Run: headless pygame with SDL's dummy video driver; simulated clock (each Clock.tick advances the game by its frame time, no real sleeping); random seed 0; keys injected as events and as key.get_pressed() state; mouse plan: one left click at the window centre at the start of phase 2, then a move to the lower-right quarter at the start of phase 3.
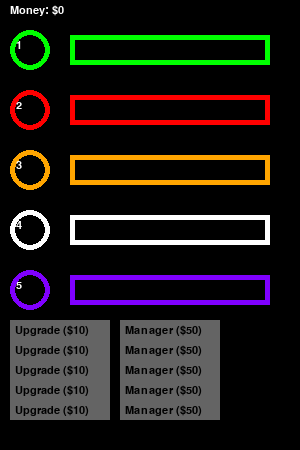
Frame 1 of 4 · flips 1–60 · no input
Frame 2 of 4 · flips 61–180 · clicked the window centre · tapped SPACE, RETURN · held RIGHT (→), D · screen unchanged from frame 1, image omitted
Frame 3 of 4 · flips 181–300 · moved the mouse to the lower-right quarter · held DOWN (↓), S · screen unchanged from frame 2, image omitted
Frame 4 of 4 · flips 301–420 · held LEFT (←), A, UP (↑), W · screen unchanged from frame 3, image omitted

The pygame program that drew these frames:

import pygame
pygame.init()
print("Game is starting...")

# Colors
red = (255, 0, 0)
green = (0, 255, 0)
blue = (0, 0, 255)
white = (255, 255, 255)
black = (0, 0, 0)
purple = (127, 0, 255)
orange = (255, 165, 0)
gray = (100, 100, 100)

screen = pygame.display.set_mode([300, 450])
pygame.display.set_caption('Idle Restaurant')
background = black
framerate = 60
font = pygame.font.Font(None, 16)
timer = pygame.time.Clock()

# Game variables
green_value, red_value, orange_value, white_value, purple_value = 1, 2, 3, 4, 5
green_speed, red_speed, orange_speed, white_speed, purple_speed = 5, 4, 3, 2, 1
green_length = red_length = orange_length = white_length = purple_length = 0
draw_green = draw_red = draw_orange = draw_white = draw_purple = False
auto_green = auto_red = auto_orange = auto_white = auto_purple = False
green_upgrade_cost = red_upgrade_cost = orange_upgrade_cost = white_upgrade_cost = purple_upgrade_cost = 10
green_manager_cost = red_manager_cost = orange_manager_cost = white_manager_cost = purple_manager_cost = 50

score = 0

def draw_task(color, y_coord, value, draw, length, speed):
    global score
    if draw and length < 200:
        length += speed
    elif draw and length >= 200:
        draw = False
        length = 0
        score += value
    pygame.draw.circle(screen, color, (30, y_coord), 20, 5)
    pygame.draw.rect(screen, color, [70, y_coord - 15, 200, 30])
    pygame.draw.rect(screen, black, [75, y_coord - 10, 190, 20])
    pygame.draw.rect(screen, color, [70, y_coord - 15, length, 30])
    value_text = font.render(str(value), True, white)
    screen.blit(value_text, (16, y_coord - 10))
    return pygame.Rect(10, y_coord - 20, 40, 40), draw, length

def draw_button(text, x, y, width, height, cost, enabled):
    color = gray if not enabled else white
    pygame.draw.rect(screen, color, [x, y, width, height])
    label = font.render(text + f" (${cost})", True, black)
    screen.blit(label, (x + 5, y + 5))
    return pygame.Rect(x, y, width, height)

running = True
while running:
    timer.tick(framerate)

    for event in pygame.event.get():
        if event.type == pygame.QUIT:
            running = False
        if event.type == pygame.MOUSEBUTTONDOWN:
            # Task triggers
            if task1.collidepoint(event.pos) and not auto_green:
                draw_green = True
            if task2.collidepoint(event.pos) and not auto_red:
                draw_red = True
            if task3.collidepoint(event.pos) and not auto_orange:
                draw_orange = True
            if task4.collidepoint(event.pos) and not auto_white:
                draw_white = True
            if task5.collidepoint(event.pos) and not auto_purple:
                draw_purple = True

            # Upgrades
            if green_upgrade_btn.collidepoint(event.pos) and score >= green_upgrade_cost and green_speed < 200:
                score -= green_upgrade_cost
                green_speed += 1
                green_upgrade_cost += 5

            if red_upgrade_btn.collidepoint(event.pos) and score >= red_upgrade_cost and red_speed < 200:
                score -= red_upgrade_cost
                red_speed += 1
                red_upgrade_cost += 5

            if orange_upgrade_btn.collidepoint(event.pos) and score >= orange_upgrade_cost and orange_speed < 200:
                score -= orange_upgrade_cost
                orange_speed += 1
                orange_upgrade_cost += 5

            if white_upgrade_btn.collidepoint(event.pos) and score >= white_upgrade_cost and white_speed < 200:
                score -= white_upgrade_cost
                white_speed += 1
                white_upgrade_cost += 5

            if purple_upgrade_btn.collidepoint(event.pos) and score >= purple_upgrade_cost and purple_speed < 200:
                score -= purple_upgrade_cost
                purple_speed += 1
                purple_upgrade_cost += 5

            # Managers
            if green_manager_btn.collidepoint(event.pos) and score >= green_manager_cost:
                score -= green_manager_cost
                auto_green = True

            if red_manager_btn.collidepoint(event.pos) and score >= red_manager_cost:
                score -= red_manager_cost
                auto_red = True

            if orange_manager_btn.collidepoint(event.pos) and score >= orange_manager_cost:
                score -= orange_manager_cost
                auto_orange = True

            if white_manager_btn.collidepoint(event.pos) and score >= white_manager_cost:
                score -= white_manager_cost
                auto_white = True

            if purple_manager_btn.collidepoint(event.pos) and score >= purple_manager_cost:
                score -= purple_manager_cost
                auto_purple = True

    # Auto-clicker logic
    if auto_green: draw_green = True
    if auto_red: draw_red = True
    if auto_orange: draw_orange = True
    if auto_white: draw_white = True
    if auto_purple: draw_purple = True

    screen.fill(background)
    task1, draw_green, green_length = draw_task(green, 50, green_value, draw_green, green_length, green_speed)
    task2, draw_red, red_length = draw_task(red, 110, red_value, draw_red, red_length, red_speed)
    task3, draw_orange, orange_length = draw_task(orange, 170, orange_value, draw_orange, orange_length, orange_speed)
    task4, draw_white, white_length = draw_task(white, 230, white_value, draw_white, white_length, white_speed)
    task5, draw_purple, purple_length = draw_task(purple, 290, purple_value, draw_purple, purple_length, purple_speed)

    # Buttons (Upgrade and Manager)
    green_upgrade_btn = draw_button("Upgrade", 10, 320, 100, 20, green_upgrade_cost, score >= green_upgrade_cost)
    green_manager_btn = draw_button("Manager", 120, 320, 100, 20, green_manager_cost, score >= green_manager_cost)

    red_upgrade_btn = draw_button("Upgrade", 10, 340, 100, 20, red_upgrade_cost, score >= red_upgrade_cost)
    red_manager_btn = draw_button("Manager", 120, 340, 100, 20, red_manager_cost, score >= red_manager_cost)

    orange_upgrade_btn = draw_button("Upgrade", 10, 360, 100, 20, orange_upgrade_cost, score >= orange_upgrade_cost)
    orange_manager_btn = draw_button("Manager", 120, 360, 100, 20, orange_manager_cost, score >= orange_manager_cost)

    white_upgrade_btn = draw_button("Upgrade", 10, 380, 100, 20, white_upgrade_cost, score >= white_upgrade_cost)
    white_manager_btn = draw_button("Manager", 120, 380, 100, 20, white_manager_cost, score >= white_manager_cost)

    purple_upgrade_btn = draw_button("Upgrade", 10, 400, 100, 20, purple_upgrade_cost, score >= purple_upgrade_cost)
    purple_manager_btn = draw_button("Manager", 120, 400, 100, 20, purple_manager_cost, score >= purple_manager_cost)

    display_score = font.render('Money: $' + str(round(score, 2)), True, white, black)
    screen.blit(display_score, (10, 5))
    pygame.display.update()

pygame.quit()
